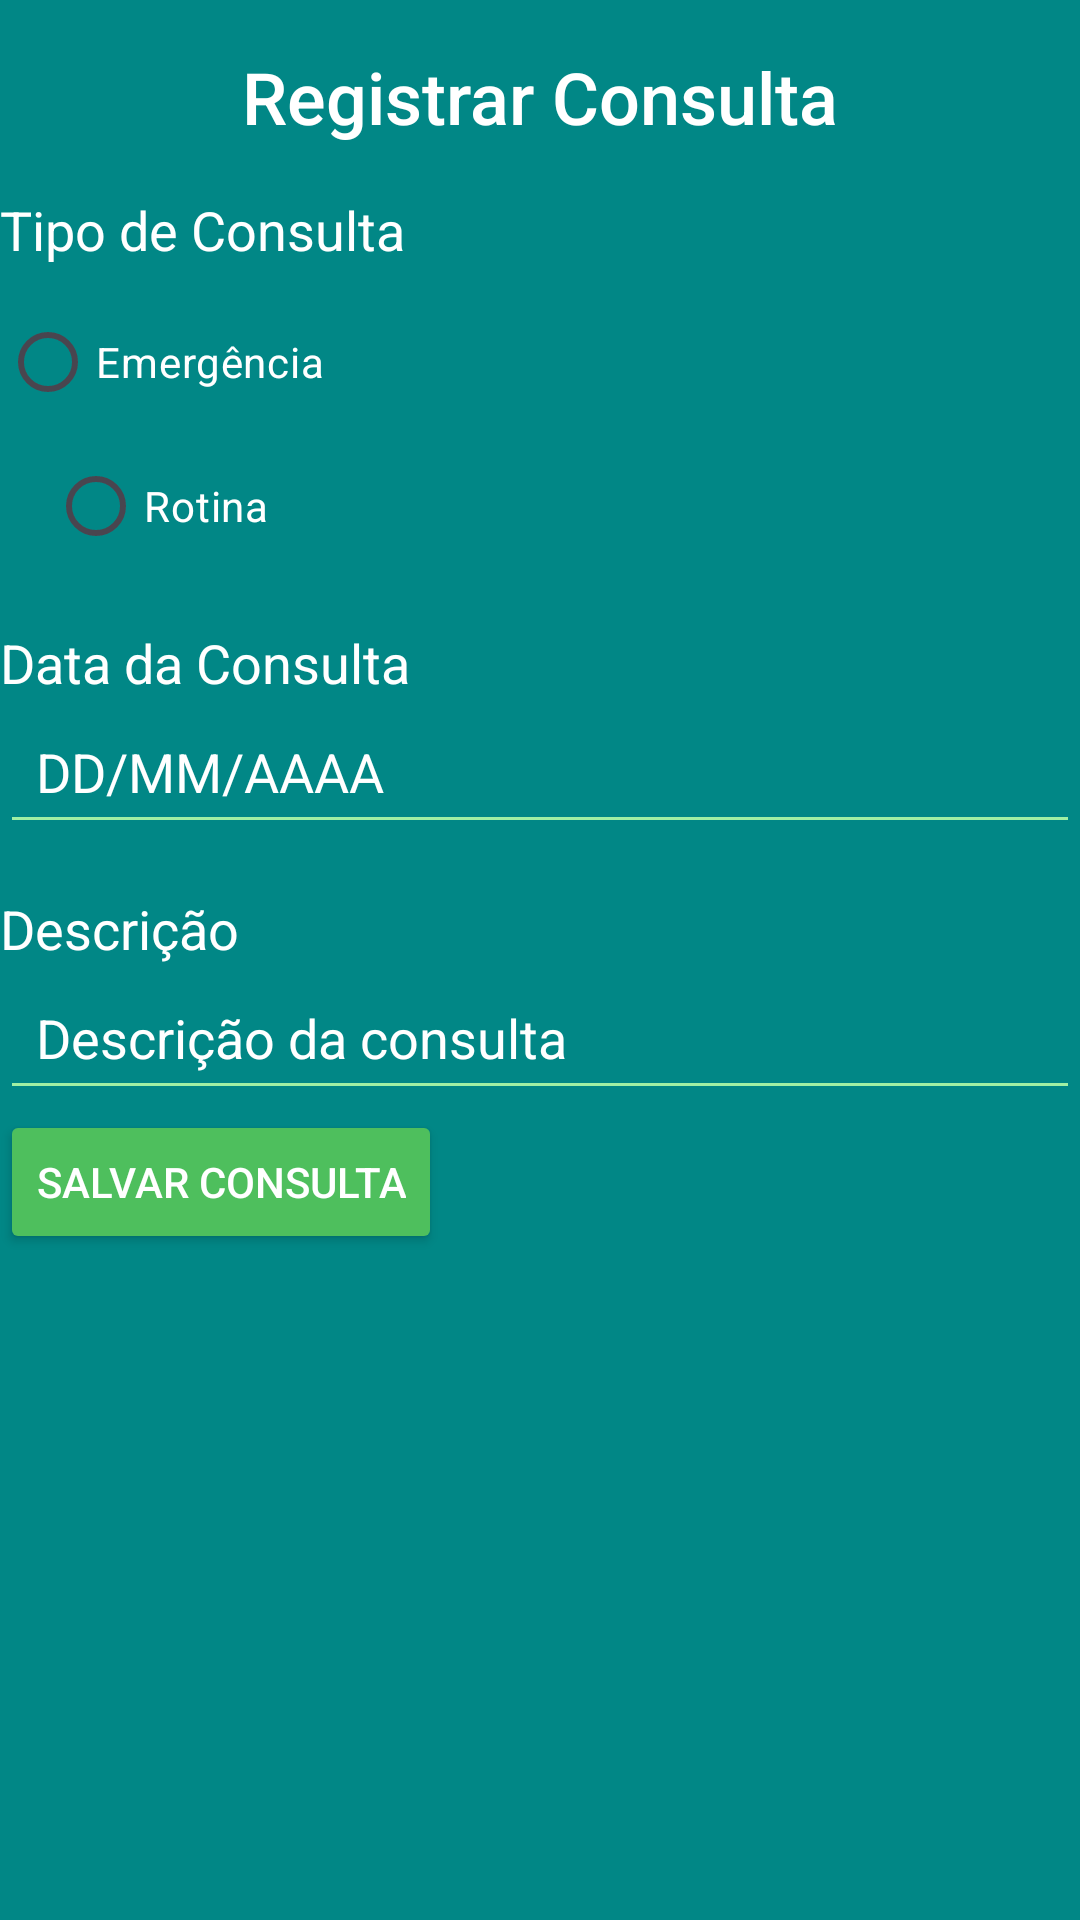

Produce the Android XML layout that renders to this screen, including the resource entries it uses.
<!-- AndroidManifest.xml: application theme Theme.EasyPetVet -->
<!-- res/layout/fragment_consultas.xml -->
<?xml version="1.0" encoding="utf-8"?>
<androidx.constraintlayout.widget.ConstraintLayout xmlns:android="http://schemas.android.com/apk/res/android"
    xmlns:app="http://schemas.android.com/apk/res-auto"
    xmlns:tools="http://schemas.android.com/tools"
    android:layout_width="match_parent"
    android:layout_height="match_parent"
    android:background="@color/design_default_color_secondary_variant"
    tools:context=".FragmentConsultas">

    
    <TextView
        android:id="@+id/tvTituloConsulta"
        android:layout_width="wrap_content"
        android:layout_height="wrap_content"
        android:text="Registrar Consulta"
        android:textSize="24sp"
        android:textColor="#ffffff"
        android:fontFamily="sans-serif-medium"
        app:layout_constraintTop_toTopOf="parent"
        app:layout_constraintStart_toStartOf="parent"
        app:layout_constraintEnd_toEndOf="parent"
        android:layout_marginTop="16dp" />

    
    <TextView
        android:id="@+id/tvTipoConsulta"
        android:layout_width="wrap_content"
        android:layout_height="wrap_content"
        android:text="Tipo de Consulta"
        android:textSize="18sp"
        android:textColor="#ffffff"
        app:layout_constraintTop_toBottomOf="@id/tvTituloConsulta"
        app:layout_constraintStart_toStartOf="parent"
        android:layout_marginTop="16dp" />

    <RadioGroup
        android:id="@+id/radioGroupTipoConsulta"
        android:layout_width="wrap_content"
        android:layout_height="wrap_content"
        app:layout_constraintTop_toBottomOf="@id/tvTipoConsulta"
        app:layout_constraintStart_toStartOf="parent"
        android:layout_marginTop="8dp">

        <RadioButton
            android:id="@+id/radioConsultaEmergencia"
            android:layout_width="wrap_content"
            android:layout_height="wrap_content"
            android:text="Emergência"
            android:textColor="#ffffff" />

        <RadioButton
            android:id="@+id/radioConsultaRotina"
            android:layout_width="wrap_content"
            android:layout_height="wrap_content"
            android:text="Rotina"
            android:textColor="#ffffff"
            android:layout_marginStart="16dp" />
    </RadioGroup>

    
    <TextView
	    android:id="@+id/tvDataConsulta"
        android:layout_width="wrap_content"
        android:layout_height="wrap_content"
        android:text="Data da Consulta"
        android:textSize="18sp"
        android:textColor="#ffffff"
        android:layout_marginTop="16dp"
        app:layout_constraintTop_toBottomOf="@id/radioGroupTipoConsulta"
        app:layout_constraintStart_toStartOf="parent"/>

    <EditText
        android:id="@+id/editTextDataConsulta"
        android:layout_width="match_parent"
        android:layout_height="wrap_content"
        android:hint="DD/MM/AAAA"
        android:inputType="date"
        android:padding="12dp"
        android:backgroundTint="#a0f0a4"
        android:textColorHint="#ffffff"
        android:layout_marginBottom="12dp"
        app:layout_constraintTop_toBottomOf="@id/tvDataConsulta"
        app:layout_constraintStart_toStartOf="parent"/>

    
    <TextView
		android:id="@+id/tvDescricaoConsulta"
        android:layout_width="wrap_content"
        android:layout_height="wrap_content"
        android:text="Descrição"
        android:textSize="18sp"
        android:textColor="#ffffff"
        android:layout_marginTop="16dp"
        app:layout_constraintTop_toBottomOf="@id/editTextDataConsulta"
        app:layout_constraintStart_toStartOf="parent"/>

    <EditText
        android:id="@+id/editTextDescricaoConsulta"
        android:layout_width="match_parent"
        android:layout_height="wrap_content"
        android:hint="Descrição da consulta"
        android:padding="12dp"
        android:backgroundTint="#a0f0a4"
        android:textColorHint="#ffffff"
        android:layout_marginBottom="16dp"
        app:layout_constraintTop_toBottomOf="@id/tvDescricaoConsulta"
        app:layout_constraintStart_toStartOf="parent"/>

    
    <Button
        android:id="@+id/buttonSalvarConsulta"
        android:layout_width="wrap_content"
        android:layout_height="wrap_content"
        android:text="Salvar Consulta"
        android:textColor="#ffffff"
        android:backgroundTint="#4ebf5d"
        android:padding="12dp"
        app:layout_constraintTop_toBottomOf="@id/editTextDescricaoConsulta"
        app:layout_constraintStart_toStartOf="parent"/>
		
</androidx.constraintlayout.widget.ConstraintLayout>
<!-- resources referenced by this layout -->
<resources>
  <style name="Theme.EasyPetVet" parent="Base.Theme.EasyPetVet" />
  <style name="Base.Theme.EasyPetVet" parent="Theme.Material3.DayNight">
          
          <item name="android:statusBarColor">@color/black</item>
      </style>
  <color name="black">#FF000000</color>
</resources>
